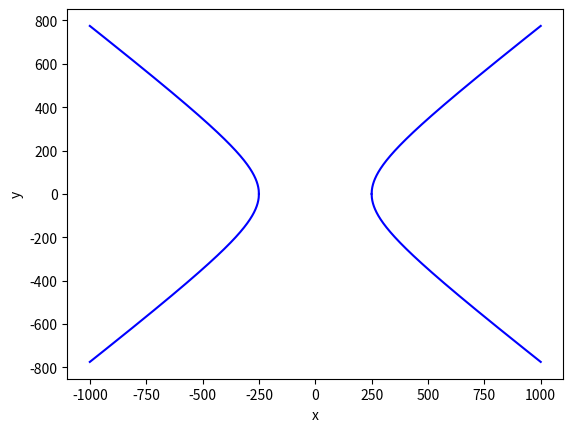

Source code (Python):
import numpy as np
import matplotlib.pyplot as plt

x = []
x2 = []
y = []
y2 = []
for i in range(1001):
    a = 250
    b = 200
    x.append(i)
    x2.append(-i)
    y.append(np.sqrt(((i**2 / a**2)-1) * b**2))
    y2.append(-np.sqrt(((i**2 / a**2)-1) * b**2))

plt.plot(x, y, color='b')
plt.plot(x2, y, color='b')
plt.plot(x, y2, color='b')
plt.plot(x2, y2, color='b')
plt.xlabel('x')
plt.ylabel('y')
plt.show()
